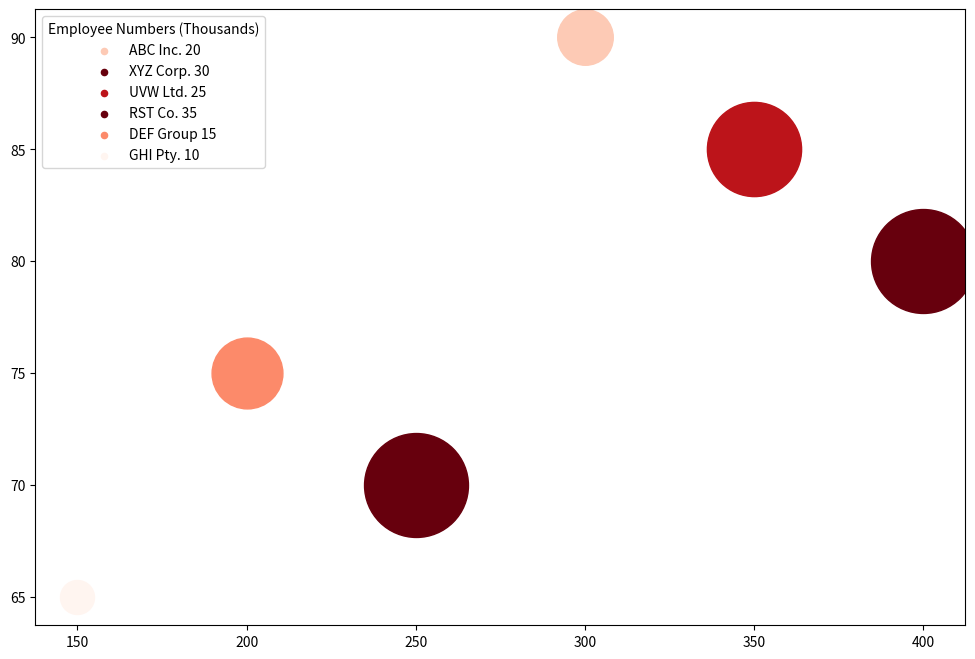

Here is the Python script that generated this plot: (Note: this script raises an exception after producing the figure.)

import matplotlib.pyplot as plt
import numpy as np
from matplotlib.cm import ScalarMappable
from matplotlib.colors import Normalize

# Transform the data into three variables
data=np.array([[300,90,20,200],[400,80,30,400],[350,85,25,350],[250,70,35,400],[200,75,15,250],[150,65,10,150]])
data_labels=['Productivity (Units/Hour)','Quality (Score)','Employee Numbers (Thousands)','Cost of Production (Million $)']
line_labels=['ABC Inc.','XYZ Corp.','UVW Ltd.','RST Co.','DEF Group','GHI Pty.']

# Plotting
fig, ax = plt.subplots(figsize=(12, 8))
norm = Normalize(vmin=data[:,3].min(), vmax=data[:,3].max()) # Normalize color
sm = ScalarMappable(cmap="Reds", norm=norm) # Set cmap
sm.set_array([])

# Scatter the data
for i in range(data.shape[0]):
    ax.scatter(data[i,0], data[i,1], s=600 + 5000*((data[i,3]-data[:,3].min())/(data[:,3].max()-data[:,3].min())), c=sm.to_rgba(data[i,3]), label=None) # Bubble size and color
    ax.scatter([], [], s=20, c=sm.to_rgba(data[i,3]), label=line_labels[i] + f' {data[i, 2]}') # Add empty points

# Plot the legend
ax.legend(title=data_labels[2])

# Add color bar
cbar=fig.colorbar(sm, orientation='vertical') # Add color bar
cbar.set_label(data_labels[3]) # Set color bar title

# Adjust the figure
plt.title('Manufacturing and Production - Performance and Cost Compariso') # Set title
ax.set_xlabel(data_labels[0]) # Set x-axis label
ax.set_ylabel(data_labels[1]) # Set y-axis label
plt.tight_layout() # Automatically resize the image

# Save the figure
plt.savefig('/cpfs01/user/yehancheng/workspace/datasets/SimChartV2/demo/bubble/png/47_2023122261326.png')

# Clear the current image state
plt.clf()
